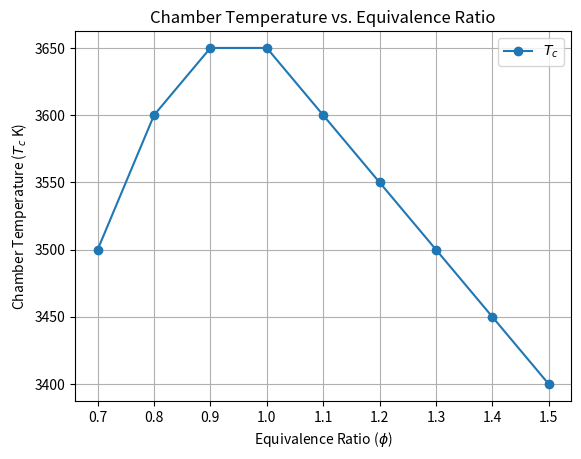
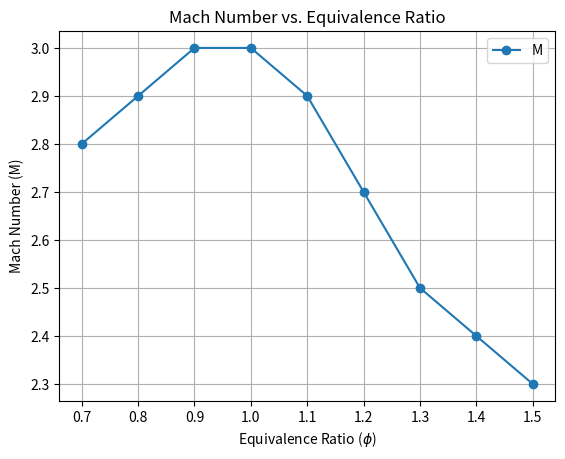
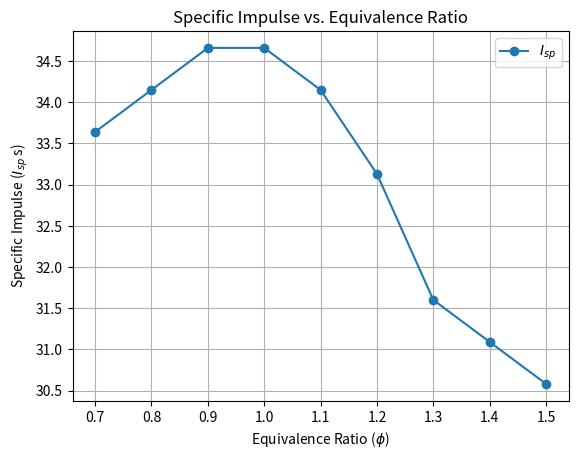

Write the Python code that produced these figures, in order.
import numpy as np
import matplotlib.pyplot as plt

# Data provided by CEA (replace with actual CEA results)
phi_values = np.array([0.7, 0.8, 0.9, 1.0, 1.1, 1.2, 1.3, 1.4, 1.5])  # Equivalence ratio

# Placeholder data (replace with actual CEA results)
T_c_values = np.array([3500, 3600, 3650, 3650, 3600, 3550, 3500, 3450, 3400])  # Chamber temperature (K)
M_values = np.array([2.8, 2.9, 3.0, 3.0, 2.9, 2.7, 2.5, 2.4, 2.3])  # Mach number
mol_mass_values = np.array([20, 20, 20, 20, 20, 20, 20, 20, 20])  # Molecular mass of products (amu)
char_velocity_values = np.array([1800, 1850, 1900, 1900, 1850, 1800, 1750, 1700, 1650])  # Char. velocity (m/s)
thrust_coeff_values = np.array([1.5, 1.6, 1.7, 1.7, 1.6, 1.5, 1.4, 1.3, 1.2])  # Thrust coefficient
I_sp_values = np.array([330, 335, 340, 340, 335, 325, 310, 305, 300])  # Specific impulse (s)

# Convert m/s to s for I_sp
I_sp_values = I_sp_values / 9.81

# Plot T_c vs. phi
plt.figure()
plt.plot(phi_values, T_c_values, marker='o', linestyle='-', label='$T_c$')
plt.xlabel('Equivalence Ratio ($\phi$)')
plt.ylabel('Chamber Temperature ($T_c$ K)')
plt.title('Chamber Temperature vs. Equivalence Ratio')
plt.grid(True)
plt.legend()
plt.show()

# Plot M vs. phi
plt.figure()
plt.plot(phi_values, M_values, marker='o', linestyle='-', label='M')
plt.xlabel('Equivalence Ratio ($\phi$)')
plt.ylabel('Mach Number (M)')
plt.title('Mach Number vs. Equivalence Ratio')
plt.grid(True)
plt.legend()
plt.show()

# Plot I_sp vs. phi
plt.figure()
plt.plot(phi_values, I_sp_values, marker='o', linestyle='-', label='$I_{sp}$')
plt.xlabel('Equivalence Ratio ($\phi$)')
plt.ylabel('Specific Impulse ($I_{sp}$ s)')
plt.title('Specific Impulse vs. Equivalence Ratio')
plt.grid(True)
plt.legend()
plt.show()

# Create the table
print(f"{'Equivalence Ratio, 𝜑':<20}{'Chamber Temp., 𝑻𝒄 (K)':<20}{'Mol. Mass of Prod., 𝓜 (amu)':<20}{'Char. Velocity, 𝒄∗ (m/s)':<20}{'Thrust Coeff., 𝒄𝒇':<20}{'Specific Impulse, 𝑰𝒔𝒑 (s)':<20}")
for i in range(len(phi_values)):
    print(f"{phi_values[i]:<20}{T_c_values[i]:<20}{mol_mass_values[i]:<20}{char_velocity_values[i]:<20}{thrust_coeff_values[i]:<20}{I_sp_values[i]:<20}")
